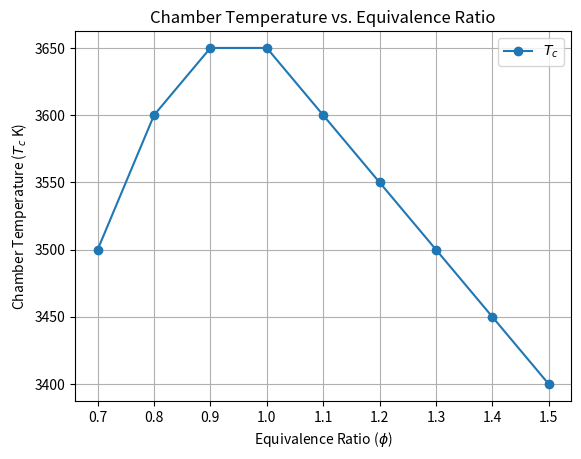
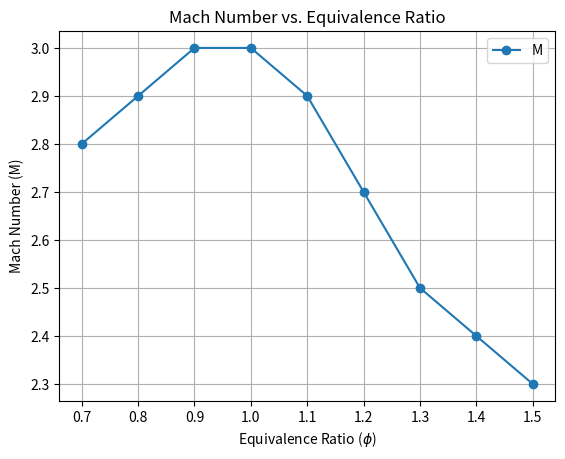
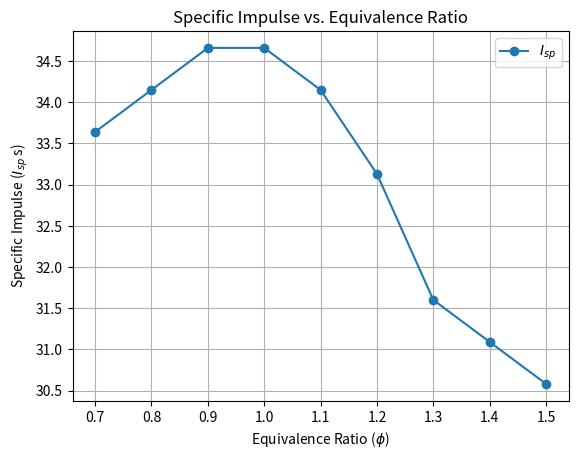

Write the Python code that produced these figures, in order.
import numpy as np
import matplotlib.pyplot as plt

# Data provided by CEA (replace with actual CEA results)
phi_values = np.array([0.7, 0.8, 0.9, 1.0, 1.1, 1.2, 1.3, 1.4, 1.5])  # Equivalence ratio

# Placeholder data (replace with actual CEA results)
T_c_values = np.array([3500, 3600, 3650, 3650, 3600, 3550, 3500, 3450, 3400])  # Chamber temperature (K)
M_values = np.array([2.8, 2.9, 3.0, 3.0, 2.9, 2.7, 2.5, 2.4, 2.3])  # Mach number
mol_mass_values = np.array([20, 20, 20, 20, 20, 20, 20, 20, 20])  # Molecular mass of products (amu)
char_velocity_values = np.array([1800, 1850, 1900, 1900, 1850, 1800, 1750, 1700, 1650])  # Char. velocity (m/s)
thrust_coeff_values = np.array([1.5, 1.6, 1.7, 1.7, 1.6, 1.5, 1.4, 1.3, 1.2])  # Thrust coefficient
I_sp_values = np.array([330, 335, 340, 340, 335, 325, 310, 305, 300])  # Specific impulse (s)

# Convert m/s to s for I_sp
I_sp_values = I_sp_values / 9.81

# Plot T_c vs. phi
plt.figure()
plt.plot(phi_values, T_c_values, marker='o', linestyle='-', label='$T_c$')
plt.xlabel('Equivalence Ratio ($\phi$)')
plt.ylabel('Chamber Temperature ($T_c$ K)')
plt.title('Chamber Temperature vs. Equivalence Ratio')
plt.grid(True)
plt.legend()
plt.show()

# Plot M vs. phi
plt.figure()
plt.plot(phi_values, M_values, marker='o', linestyle='-', label='M')
plt.xlabel('Equivalence Ratio ($\phi$)')
plt.ylabel('Mach Number (M)')
plt.title('Mach Number vs. Equivalence Ratio')
plt.grid(True)
plt.legend()
plt.show()

# Plot I_sp vs. phi
plt.figure()
plt.plot(phi_values, I_sp_values, marker='o', linestyle='-', label='$I_{sp}$')
plt.xlabel('Equivalence Ratio ($\phi$)')
plt.ylabel('Specific Impulse ($I_{sp}$ s)')
plt.title('Specific Impulse vs. Equivalence Ratio')
plt.grid(True)
plt.legend()
plt.show()

# Create the table
print(f"{'Equivalence Ratio, 𝜑':<20}{'Chamber Temp., 𝑻𝒄 (K)':<20}{'Mol. Mass of Prod., 𝓜 (amu)':<20}{'Char. Velocity, 𝒄∗ (m/s)':<20}{'Thrust Coeff., 𝒄𝒇':<20}{'Specific Impulse, 𝑰𝒔𝒑 (s)':<20}")
for i in range(len(phi_values)):
    print(f"{phi_values[i]:<20}{T_c_values[i]:<20}{mol_mass_values[i]:<20}{char_velocity_values[i]:<20}{thrust_coeff_values[i]:<20}{I_sp_values[i]:<20}")
